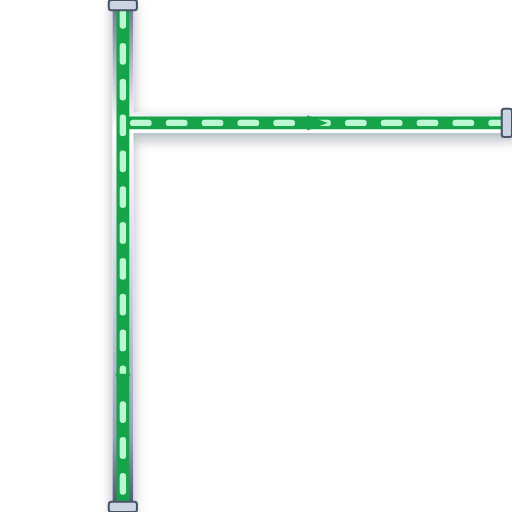
t = 0.00 s
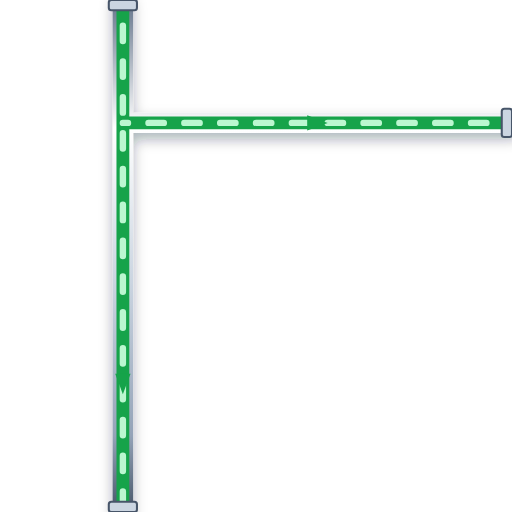
t = 0.20 s
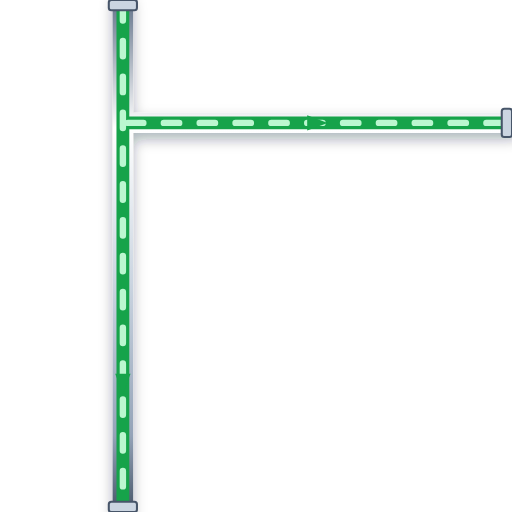
t = 0.40 s
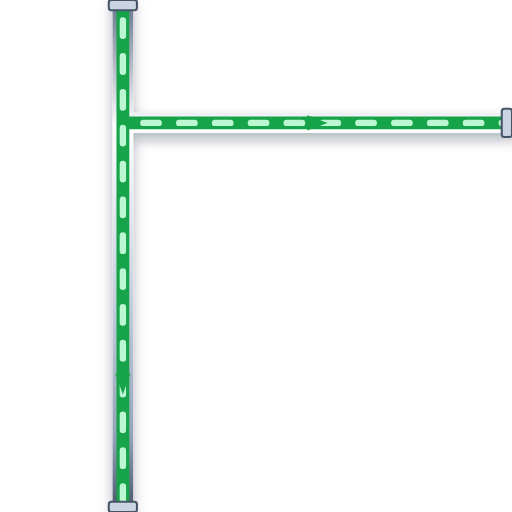
t = 0.60 s

The animated SVG that drew these frames (rendered in a browser with its animation timeline set to each time). Animation: 1 CSS @keyframes rule; one cycle of 0.80 s, repeats indefinitely.

<svg xmlns="http://www.w3.org/2000/svg" viewBox="0 0 200 200" width="200" height="200">
  <defs>
    <style>
      @keyframes p-flow-anim {
        from { stroke-dashoffset: 24; } to { stroke-dashoffset: 0; }
      }
      .anim-p-flow {
        stroke-dasharray: 6 8;
        animation: p-flow-anim 0.8s linear infinite;
      }
    </style>
    <filter id="ssPipeShadow" x="-15%" y="-15%" width="130%" height="130%">
      <feDropShadow dx="0" dy="2.5" stdDeviation="2.5" flood-color="#0f172a" flood-opacity="0.32" />
    </filter>
    <linearGradient id="ssPipeGradH" x1="0%" y1="0%" x2="0%" y2="100%">
      <stop offset="0%" stop-color="#64748b" /><stop offset="25%" stop-color="#ffffff" />
      <stop offset="55%" stop-color="#cbd5e1" /><stop offset="85%" stop-color="#94a3b8" /><stop offset="100%" stop-color="#475569" />
    </linearGradient>
  </defs>

  <!-- Stainless Steel 316 Outer Casing (8px with 3D Drop Shadow) -->
  <path d="M 48 0 L 48 200 M 48 48 L 200 48" stroke="url(#ssPipeGradH)" stroke-width="8" fill="none" stroke-linecap="round" stroke-linejoin="round" filter="url(#ssPipeShadow)"/>

  <!-- Process Fluid Core (5px) -->
  <path d="M 48 0 L 48 200 M 48 48 L 200 48" stroke="#16A34A" stroke-width="5" fill="none" stroke-linecap="round" stroke-linejoin="round"/>

  <!-- Animated Fluid Flow Stream Dashes (2.5px) -->
  <path d="M 48 0 L 48 200 M 48 48 L 200 48" stroke="#BBF7D0" stroke-width="2.5" fill="none" stroke-linejoin="round" stroke-linecap="round" class="anim-p-flow"/>

  <!-- Directional Flow Arrow -->
  <polygon points="45,146 48,154 51,146" fill="#16A34A" /> <polygon points="120,45 128,48 120,51" fill="#16A34A" />

  <!-- ANSI Flange Connection Collars -->
  <rect x="42.5" y="0" width="11" height="4" rx="1" fill="#cbd5e1" stroke="#475569" stroke-width="0.8"/>
  <rect x="42.5" y="196" width="11" height="4" rx="1" fill="#cbd5e1" stroke="#475569" stroke-width="0.8"/>
  <rect x="196" y="42.5" width="4" height="11" rx="1" fill="#cbd5e1" stroke="#475569" stroke-width="0.8"/>
</svg>
